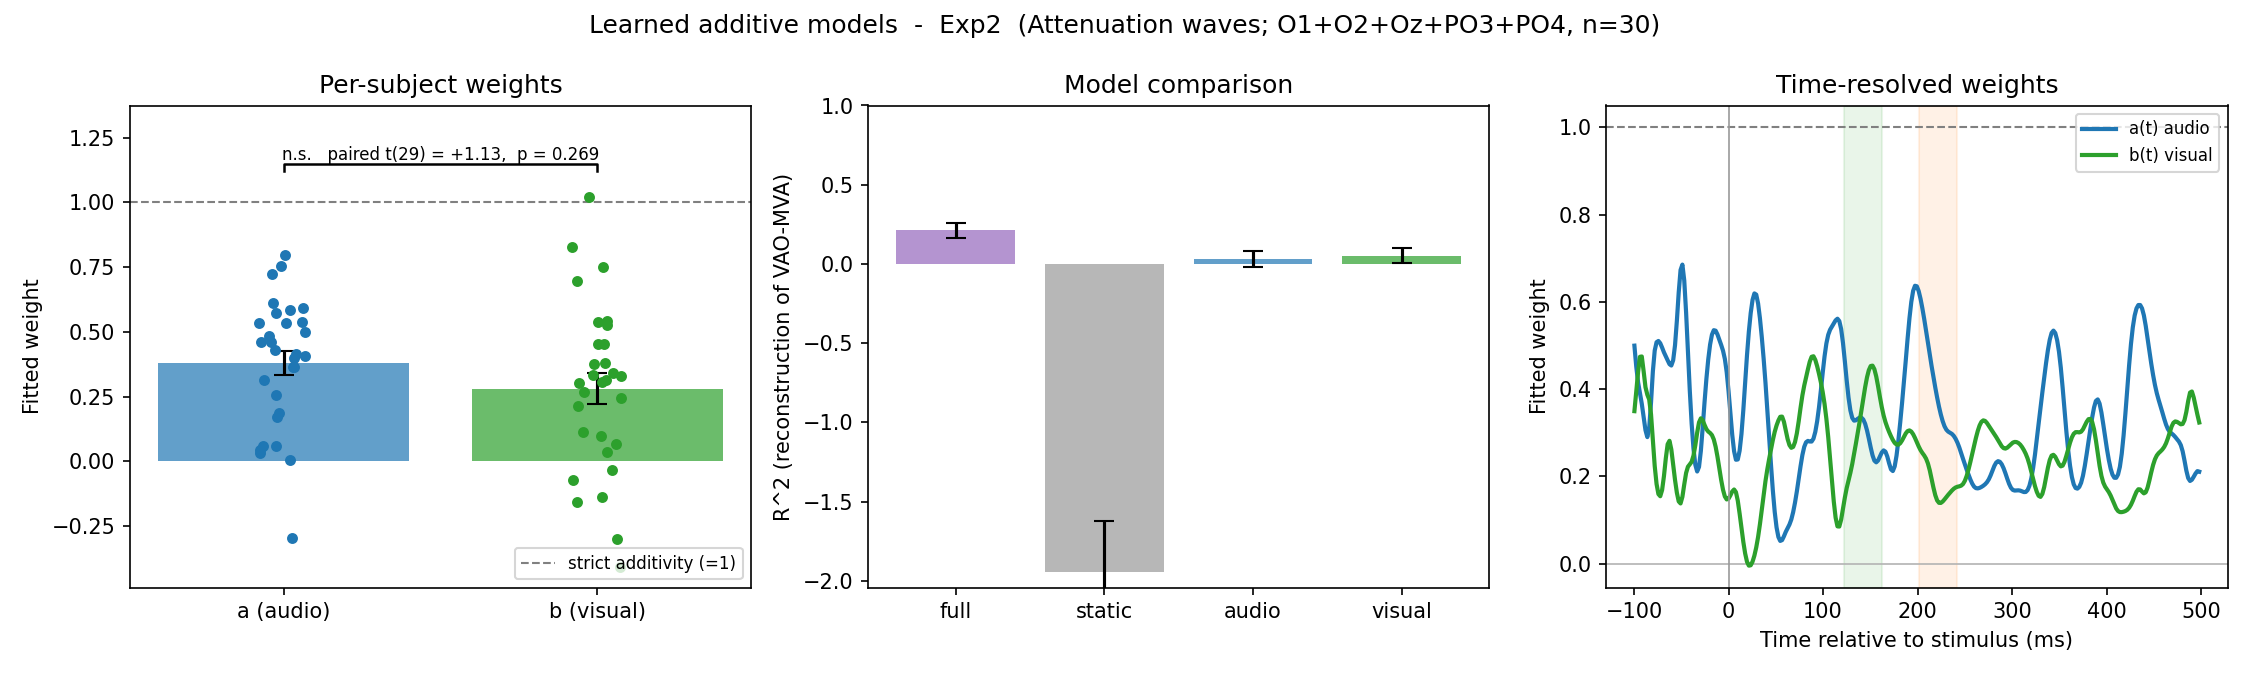

The file beside this chart, header and first rows:
experiment, model, subject, target_label, audio_label, visual_label, a_audio, b_visual, R2_full, R2_static, R2_audio, R2_visual
Exp2, attenuation, Vp1, VAO-MVA, AO-MA, VO-MV, 0.4304, 0.1119, 0.3862, -1.741, 0.3729, 0.09989
Exp2, attenuation, Vp2, VAO-MVA, AO-MA, VO-MV, 0.4083, 0.2141, 0.1171, -1.366, 0.06783, 0.01177
Exp2, attenuation, Vp3, VAO-MVA, AO-MA, VO-MV, 0.5398, 0.09605, 0.4132, -0.7973, 0.4077, 0.1153
Exp2, attenuation, Vp4, VAO-MVA, AO-MA, VO-MV, 0.4616, 0.5407, 0.3776, -0.05146, 0.2027, 0.2898
Exp2, attenuation, Vp6, VAO-MVA, AO-MA, VO-MV, 0.4592, 0.3131, -0.1267, -1.208, -0.1824, -0.3688
Exp2, attenuation, Vp7, VAO-MVA, AO-MA, VO-MV, 0.7535, -0.4097, 0.3657, -2.682, 0.2327, -0.06404
Exp2, attenuation, Vp8, VAO-MVA, AO-MA, VO-MV, 0.3135, 0.8292, 0.5368, 0.02452, 0.2303, 0.4733
Exp2, attenuation, Vp9, VAO-MVA, AO-MA, VO-MV, 0.2573, 0.3789, 0.1494, -1.715, 0.06911, 0.06603
Exp2, attenuation, Vp10, VAO-MVA, AO-MA, VO-MV, 0.4145, -0.1369, 0.1639, -2.942, 0.1405, -0.02133
Exp2, attenuation, Vp12, VAO-MVA, AO-MA, VO-MV, 0.3631, 0.305, 0.2255, -0.983, 0.01422, 0.1126
Exp2, attenuation, Vp13, VAO-MVA, AO-MA, VO-MV, 0.00511, 0.3279, 0.2194, -5.359, 0.1608, 0.2194
Exp2, attenuation, Vp14, VAO-MVA, AO-MA, VO-MV, 0.3979, -0.07062, -0.07412, -1.382, -0.07904, -0.1402
Exp2, attenuation, Vp17, VAO-MVA, AO-MA, VO-MV, 0.4829, 0.5275, 0.05764, -0.6933, -0.146, -0.2106
Exp2, attenuation, Vp20, VAO-MVA, AO-MA, VO-MV, 0.06005, 0.341, 0.1363, -1.592, 0.02059, 0.1333
Exp2, attenuation, Vp21, VAO-MVA, AO-MA, VO-MV, -0.2949, 0.4524, -0.01883, -4.292, -0.1419, -0.1936
Exp2, attenuation, Vp23, VAO-MVA, AO-MA, VO-MV, 0.5917, 1.019, 0.2667, 0.165, -0.7702, 0.1006
Exp2, attenuation, Vp24, VAO-MVA, AO-MA, VO-MV, 0.534, -0.03404, 0.1029, -1.618, 0.1013, -0.03406
Exp2, attenuation, Vp25, VAO-MVA, AO-MA, VO-MV, 0.6122, -0.158, 0.1449, -0.4323, 0.1376, -0.04034
Exp2, attenuation, Vp26, VAO-MVA, AO-MA, VO-MV, 0.03081, 0.3756, 0.07719, -1.972, -0.05881, 0.07609
Exp2, attenuation, Vp27, VAO-MVA, AO-MA, VO-MV, 0.3623, 0.5368, 0.5551, -0.7002, -0.01452, 0.4134
Exp2, attenuation, Vp28, VAO-MVA, AO-MA, VO-MV, 0.5347, 0.03678, 0.3079, -5.812, 0.299, -0.03846
Exp2, attenuation, Vp29, VAO-MVA, AO-MA, VO-MV, 0.1729, 0.6961, 0.6276, -0.9103, 0.3859, 0.6162
Exp2, attenuation, Vp30, VAO-MVA, AO-MA, VO-MV, 0.797, 0.2684, 0.2303, -0.3687, 0.1759, -0.2223
Exp2, attenuation, Vp31, VAO-MVA, AO-MA, VO-MV, 0.4982, 0.3346, 0.3166, -0.926, 0.1693, 0.1683
Exp2, attenuation, Vp32, VAO-MVA, AO-MA, VO-MV, 0.05715, 0.454, 0.1446, -2.264, -0.2154, 0.1392
Exp2, attenuation, Vp33, VAO-MVA, AO-MA, VO-MV, 0.1846, -0.3014, -0.6807, -3.105, -0.7063, -0.7069
Exp2, attenuation, Vp34, VAO-MVA, AO-MA, VO-MV, 0.04194, 0.751, 0.3497, -2.941, -0.1317, 0.3436
Exp2, attenuation, Vp35, VAO-MVA, AO-MA, VO-MV, 0.5711, 0.3004, 0.1376, -0.2197, 0.08407, -0.03785
Exp2, attenuation, Vp36, VAO-MVA, AO-MA, VO-MV, 0.5859, 0.2446, 0.6476, -6.382, -0.08924, 0.2121
Exp2, attenuation, Vp38, VAO-MVA, AO-MA, VO-MV, 0.7246, 0.06796, 0.1933, -4.014, 0.1722, 0.02533
